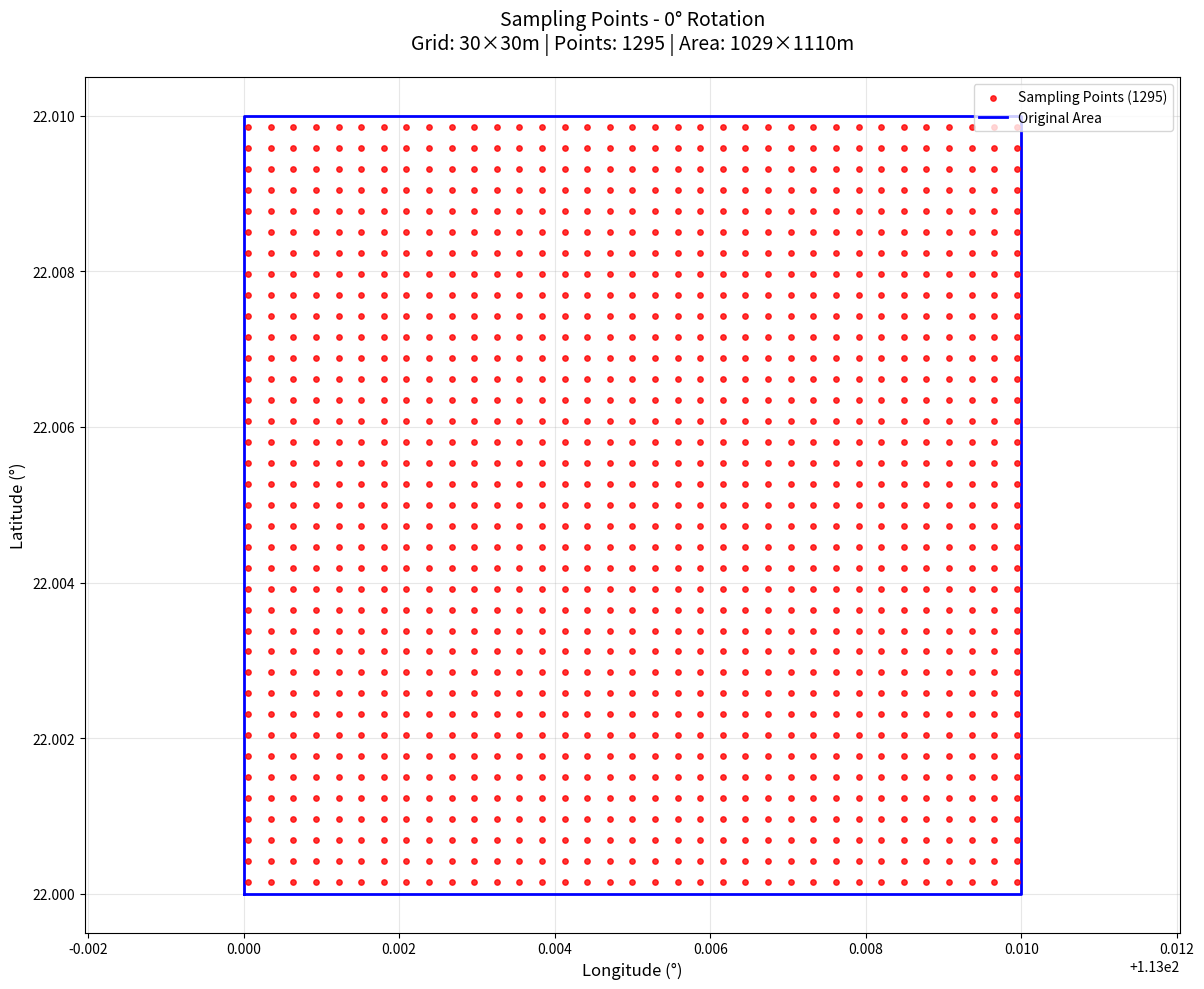
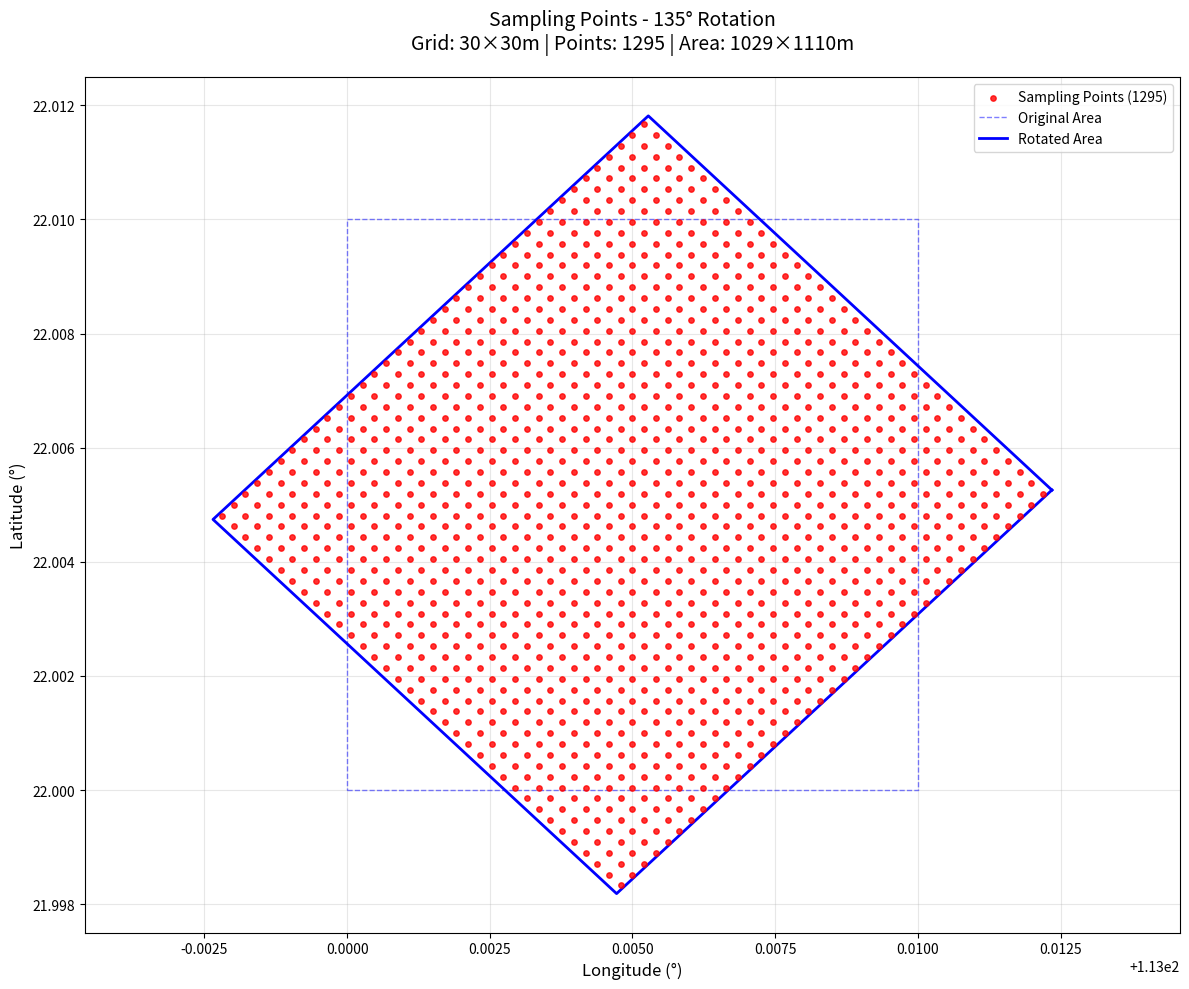
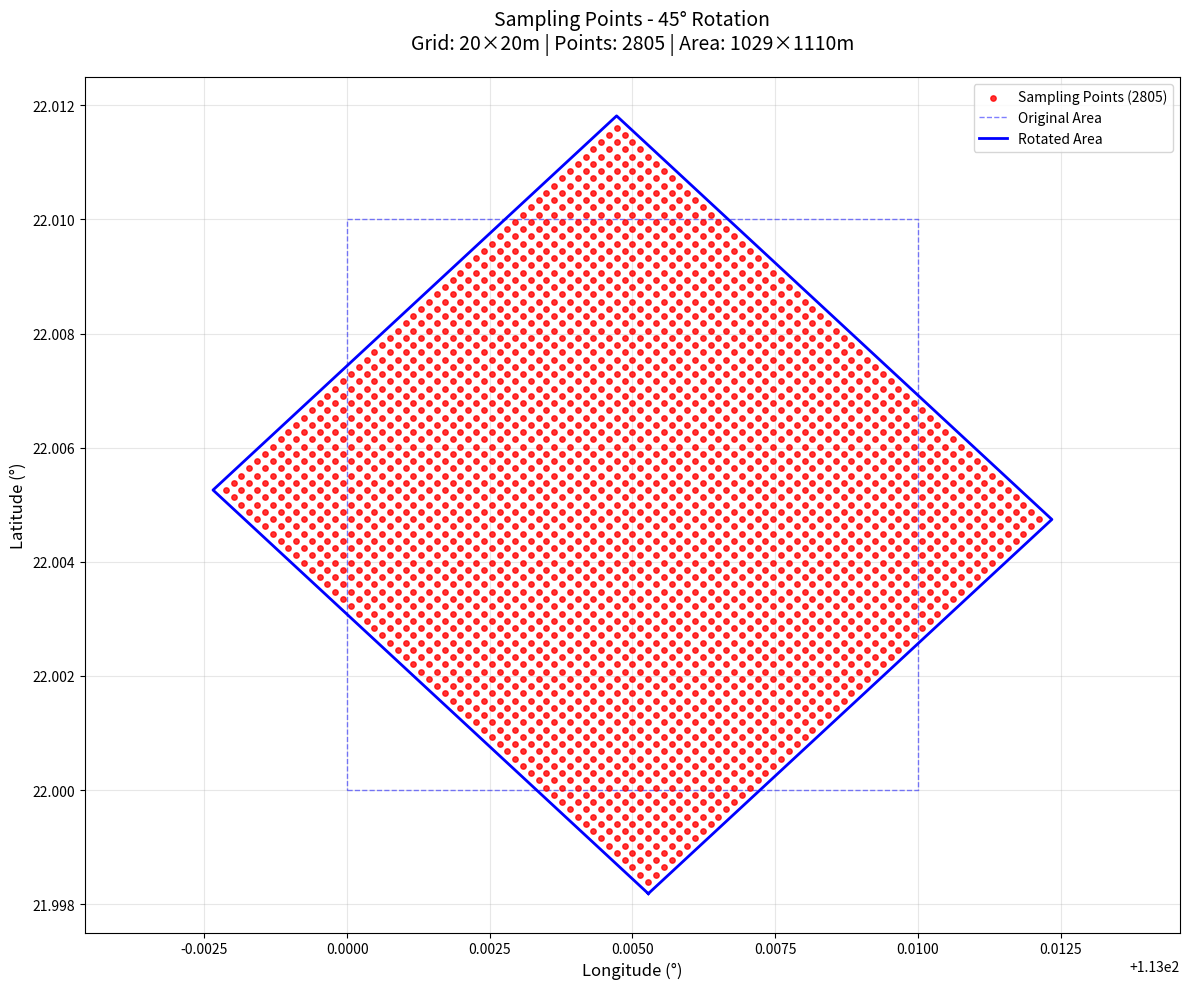
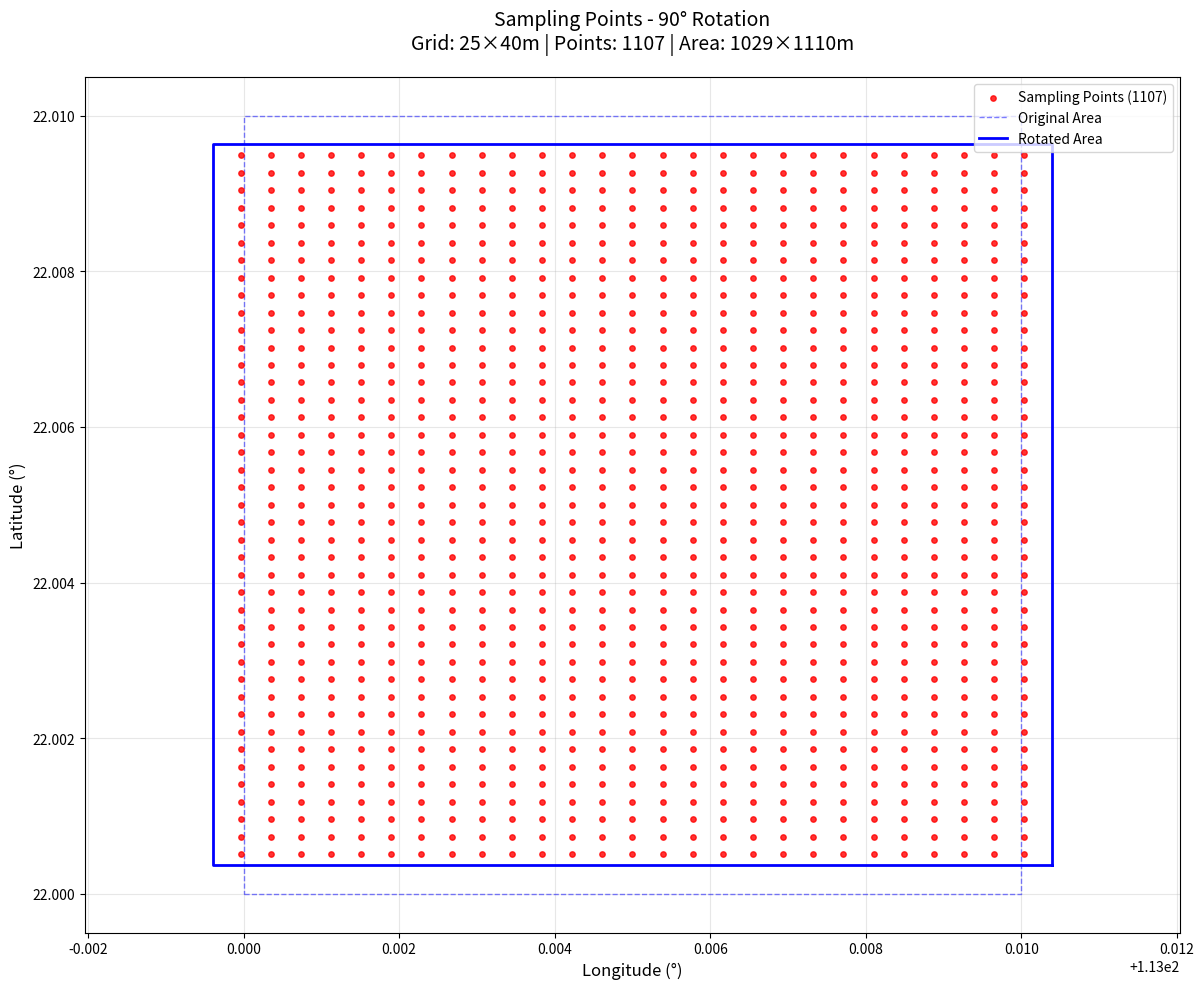
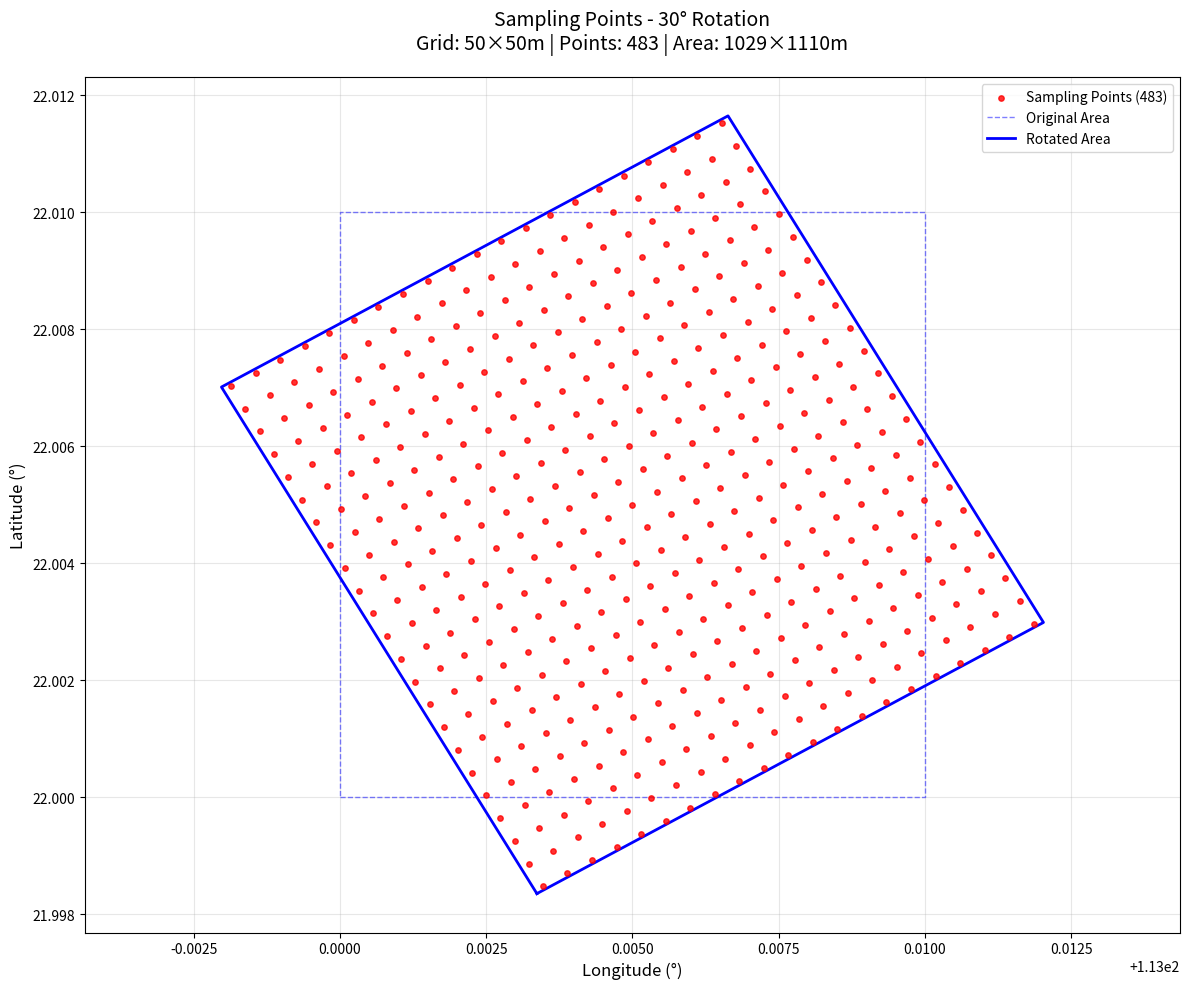

Write the Python code that produced these figures, in order.
"""
无人机高光谱遥感采样点生成模块
支持矩形区域网格生成、角度旋转、自定义间距、结果可视化保存
sampling_points_generator.py
"""
import numpy as np
import math
import os
from typing import List, Tuple, Optional
import matplotlib.pyplot as plt
import matplotlib.patches as patches
from datetime import datetime


class SamplingPointsGenerator:
    """
    采样点生成器
    支持根据矩形区域边界生成旋转网格采样点，并保存可视化结果
    """
    
    def __init__(self, output_dir: str = "sampling_results"):
        """
        初始化采样点生成器
        
        Args:
            output_dir: 输出文件夹路径
        """
        # 地球半径常数 (米)
        self.EARTH_RADIUS = 6378137.0
        
        # 输出目录
        self.output_dir = output_dir
        self._ensure_output_dir()
        
    def _ensure_output_dir(self):
        """确保输出目录存在"""
        if not os.path.exists(self.output_dir):
            os.makedirs(self.output_dir)
            print(f"创建输出目录: {self.output_dir}")
    
    def deg_to_rad(self, degrees: float) -> float:
        """角度转弧度"""
        return degrees * math.pi / 180.0
    
    def rad_to_deg(self, radians: float) -> float:
        """弧度转角度"""
        return radians * 180.0 / math.pi
    
    def lat_lon_to_meters(self, lat: float, lon: float, ref_lat: float, ref_lon: float) -> Tuple[float, float]:
        """
        将经纬度坐标转换为以参考点为原点的米制坐标
        使用简化的投影方法，适用于小范围区域
        
        Args:
            lat, lon: 目标点经纬度
            ref_lat, ref_lon: 参考点经纬度（作为原点）
            
        Returns:
            (x, y): 米制坐标，x为东向，y为北向
        """
        # 转换为弧度
        lat_rad = self.deg_to_rad(lat)
        lon_rad = self.deg_to_rad(lon)
        ref_lat_rad = self.deg_to_rad(ref_lat)
        ref_lon_rad = self.deg_to_rad(ref_lon)
        
        # 计算距离差
        delta_lat = lat_rad - ref_lat_rad
        delta_lon = lon_rad - ref_lon_rad
        
        # 转换为米制坐标
        # y为北向距离
        y = delta_lat * self.EARTH_RADIUS
        # x为东向距离，需要考虑纬度修正
        x = delta_lon * self.EARTH_RADIUS * math.cos(ref_lat_rad)
        
        return x, y
    
    def meters_to_lat_lon(self, x: float, y: float, ref_lat: float, ref_lon: float) -> Tuple[float, float]:
        """
        将米制坐标转换回经纬度坐标
        
        Args:
            x, y: 米制坐标（米）
            ref_lat, ref_lon: 参考点经纬度
            
        Returns:
            (lat, lon): 经纬度坐标
        """
        ref_lat_rad = self.deg_to_rad(ref_lat)
        
        # 转换回经纬度差
        delta_lat = y / self.EARTH_RADIUS
        delta_lon = x / (self.EARTH_RADIUS * math.cos(ref_lat_rad))
        
        # 计算目标点经纬度
        lat = ref_lat + self.rad_to_deg(delta_lat)
        lon = ref_lon + self.rad_to_deg(delta_lon)
        
        return lat, lon
    
    def rotate_point(self, x: float, y: float, angle_deg: float, 
                    center_x: float = 0, center_y: float = 0) -> Tuple[float, float]:
        """
        绕指定中心点旋转坐标
        
        Args:
            x, y: 原始坐标
            angle_deg: 旋转角度（度），正值为逆时针
            center_x, center_y: 旋转中心
            
        Returns:
            (new_x, new_y): 旋转后坐标
        """
        angle_rad = self.deg_to_rad(angle_deg)
        cos_a = math.cos(angle_rad)
        sin_a = math.sin(angle_rad)
        
        # 平移到原点
        dx = x - center_x
        dy = y - center_y
        
        # 旋转
        new_dx = dx * cos_a - dy * sin_a
        new_dy = dx * sin_a + dy * cos_a
        
        # 平移回去
        new_x = new_dx + center_x
        new_y = new_dy + center_y
        
        return new_x, new_y
    
    def get_region_info(self, corner1: Tuple[float, float], corner2: Tuple[float, float]) -> dict:
        """
        获取区域信息
        
        Args:
            corner1, corner2: 区域对角点
            
        Returns:
            dict: 包含区域中心、尺寸等信息
        """
        lat1, lon1 = corner1
        lat2, lon2 = corner2
        
        # 区域中心
        center_lat = (lat1 + lat2) / 2
        center_lon = (lon1 + lon2) / 2
        
        # 区域尺寸（近似）
        width_m = abs(lon2 - lon1) * 111000 * math.cos(self.deg_to_rad(center_lat))
        height_m = abs(lat2 - lat1) * 111000
        
        return {
            'center': (center_lat, center_lon),
            'width_m': width_m,
            'height_m': height_m,
            'area_m2': width_m * height_m
        }
    
    def generate_grid_points(self, 
                           corner1: Tuple[float, float], 
                           corner2: Tuple[float, float],
                           spacing_x: float = 30.0, 
                           spacing_y: Optional[float] = None,
                           rotation_angle: float = 0.0) -> List[Tuple[float, float]]:
        """
        生成旋转网格采样点
        
        Args:
            corner1, corner2: 矩形区域的两个对角点经纬度 (lat, lon)
            spacing_x: X方向间距(米) - 东西方向
            spacing_y: Y方向间距(米) - 南北方向，如果为None则等于spacing_x
            rotation_angle: 旋转角度(度)，相对于正北方向，正值为逆时针
            
        Returns:
            List[Tuple[float, float]]: 采样点列表 [(lat, lon), ...]
        """
        if spacing_y is None:
            spacing_y = spacing_x
            
        lat1, lon1 = corner1
        lat2, lon2 = corner2
        
        # 确定参考点（区域中心）
        ref_lat = (lat1 + lat2) / 2
        ref_lon = (lon1 + lon2) / 2
        
        # 将区域边界转换为米制坐标
        x1, y1 = self.lat_lon_to_meters(lat1, lon1, ref_lat, ref_lon)
        x2, y2 = self.lat_lon_to_meters(lat2, lon2, ref_lat, ref_lon)
        
        # 确定边界
        min_x, max_x = min(x1, x2), max(x1, x2)
        min_y, max_y = min(y1, y2), max(y1, y2)
        
        # 扩展边界以确保覆盖完整
        margin = max(spacing_x, spacing_y)
        min_x -= margin
        max_x += margin
        min_y -= margin
        max_y += margin
        
        # 生成网格点
        grid_points = []
        
        # 计算网格起始点，使其对齐
        start_x = math.floor(min_x / spacing_x) * spacing_x
        start_y = math.floor(min_y / spacing_y) * spacing_y
        
        # 计算网格点数量
        num_x = int(math.ceil((max_x - start_x) / spacing_x)) + 1
        num_y = int(math.ceil((max_y - start_y) / spacing_y)) + 1
        
        for i in range(num_x):
            for j in range(num_y):
                x = start_x + i * spacing_x
                y = start_y + j * spacing_y
                
                # 如果需要旋转，绕区域中心旋转
                if rotation_angle != 0:
                    center_x = (x1 + x2) / 2
                    center_y = (y1 + y2) / 2
                    x, y = self.rotate_point(x, y, rotation_angle, center_x, center_y)
                
                # 转换回经纬度
                lat, lon = self.meters_to_lat_lon(x, y, ref_lat, ref_lon)
                grid_points.append((lat, lon))
        
        return grid_points
    
    def filter_points_in_rotated_rectangle(self, 
                                         points: List[Tuple[float, float]],
                                         corner1: Tuple[float, float], 
                                         corner2: Tuple[float, float],
                                         rotation_angle: float = 0.0) -> List[Tuple[float, float]]:
        """
        过滤出在旋转矩形区域内的点
        
        Args:
            points: 待过滤的点列表
            corner1, corner2: 原始矩形区域对角点
            rotation_angle: 旋转角度
            
        Returns:
            List[Tuple[float, float]]: 区域内的点
        """
        lat1, lon1 = corner1
        lat2, lon2 = corner2
        
        ref_lat = (lat1 + lat2) / 2
        ref_lon = (lon1 + lon2) / 2
        
        # 原始矩形边界
        x1, y1 = self.lat_lon_to_meters(lat1, lon1, ref_lat, ref_lon)
        x2, y2 = self.lat_lon_to_meters(lat2, lon2, ref_lat, ref_lon)
        min_x, max_x = min(x1, x2), max(x1, x2)
        min_y, max_y = min(y1, y2), max(y1, y2)
        
        center_x = (min_x + max_x) / 2
        center_y = (min_y + max_y) / 2
        
        filtered_points = []
        
        for lat, lon in points:
            # 转换为米制坐标
            x, y = self.lat_lon_to_meters(lat, lon, ref_lat, ref_lon)
            
            # 反向旋转点，检查是否在原始矩形内
            if rotation_angle != 0:
                x, y = self.rotate_point(x, y, -rotation_angle, center_x, center_y)
            
            # 检查是否在原始矩形内
            if min_x <= x <= max_x and min_y <= y <= max_y:
                filtered_points.append((lat, lon))
        
        return filtered_points
    
    def generate_sampling_points(self, 
                               corner1: Tuple[float, float], 
                               corner2: Tuple[float, float],
                               spacing_x: float = 30.0, 
                               spacing_y: Optional[float] = None,
                               rotation_angle: float = 0.0,
                               filter_boundary: bool = True) -> List[Tuple[float, float]]:
        """
        生成采样点的主要接口
        
        Args:
            corner1, corner2: 矩形区域对角点 (lat, lon)
            spacing_x: X方向间距(米) - 东西方向
            spacing_y: Y方向间距(米) - 南北方向
            rotation_angle: 旋转角度(度)，正值为逆时针
            filter_boundary: 是否过滤边界外的点
            
        Returns:
            List[Tuple[float, float]]: 采样点列表
        """
        # 生成网格点
        points = self.generate_grid_points(corner1, corner2, spacing_x, spacing_y, rotation_angle)
        
        # 如果需要，过滤边界外的点
        if filter_boundary:
            points = self.filter_points_in_rotated_rectangle(points, corner1, corner2, rotation_angle)
        
        return points
    
    def save_sampling_visualization(self, 
                                  points: List[Tuple[float, float]], 
                                  corner1: Tuple[float, float], 
                                  corner2: Tuple[float, float],
                                  rotation_angle: float = 0.0,
                                  spacing_x: float = 30.0,
                                  spacing_y: float = 30.0,
                                  filename: Optional[str] = None) -> str:
        """
        保存采样点可视化图表为PNG文件
        
        Args:
            points: 采样点列表
            corner1, corner2: 区域边界
            rotation_angle: 旋转角度
            spacing_x, spacing_y: 采样间距
            filename: 文件名，如果为None则自动生成
            
        Returns:
            str: 保存的文件路径
        """
        if not points:
            print("警告：没有采样点可以可视化")
            return ""
        
        # 生成文件名
        if filename is None:
            timestamp = datetime.now().strftime("%Y%m%d_%H%M%S")
            filename = f"sampling_points_{rotation_angle}deg_{spacing_x}x{spacing_y}m_{timestamp}.png"
        
        filepath = os.path.join(self.output_dir, filename)
        
        # 创建图表
        plt.figure(figsize=(12, 10))
        
        # 获取坐标数据
        lats, lons = zip(*points)
        
        # 绘制采样点
        plt.scatter(lons, lats, c='red', s=15, alpha=0.8, label=f'Sampling Points ({len(points)})', zorder=5)
        
        # 绘制区域边界
        lat1, lon1 = corner1
        lat2, lon2 = corner2
        
        if rotation_angle == 0:
            # 简单矩形
            rect_lons = [lon1, lon2, lon2, lon1, lon1]
            rect_lats = [lat1, lat1, lat2, lat2, lat1]
            plt.plot(rect_lons, rect_lats, 'b-', linewidth=2, label='Original Area', zorder=3)
        else:
            # 绘制原始矩形（虚线）
            rect_lons = [lon1, lon2, lon2, lon1, lon1]
            rect_lats = [lat1, lat1, lat2, lat2, lat1]
            plt.plot(rect_lons, rect_lats, 'b--', linewidth=1, alpha=0.5, label='Original Area', zorder=2)
            
            # 旋转矩形的四个顶点
            ref_lat = (lat1 + lat2) / 2
            ref_lon = (lon1 + lon2) / 2
            
            corners = [(lat1, lon1), (lat1, lon2), (lat2, lon2), (lat2, lon1)]
            rotated_corners = []
            
            for lat, lon in corners:
                x, y = self.lat_lon_to_meters(lat, lon, ref_lat, ref_lon)
                center_x, center_y = 0, 0  # 参考点就是中心
                x, y = self.rotate_point(x, y, rotation_angle, center_x, center_y)
                lat, lon = self.meters_to_lat_lon(x, y, ref_lat, ref_lon)
                rotated_corners.append((lat, lon))
            
            rotated_corners.append(rotated_corners[0])  # 闭合
            rot_lats, rot_lons = zip(*rotated_corners)
            plt.plot(rot_lons, rot_lats, 'b-', linewidth=2, label='Rotated Area', zorder=3)
        
        # 添加网格和标签
        plt.xlabel('Longitude (°)', fontsize=12)
        plt.ylabel('Latitude (°)', fontsize=12)
        
        # 标题包含详细信息
        region_info = self.get_region_info(corner1, corner2)
        title = f'Sampling Points - {rotation_angle}° Rotation\n'
        title += f'Grid: {spacing_x}×{spacing_y}m | Points: {len(points)} | '
        title += f'Area: {region_info["width_m"]:.0f}×{region_info["height_m"]:.0f}m'
        plt.title(title, fontsize=14, pad=20)
        
        plt.legend(loc='upper right')
        plt.grid(True, alpha=0.3)
        
        # 设置坐标轴等比例
        plt.axis('equal')
        
        # 调整边距
        plt.tight_layout()
        
        # 保存图片
        plt.savefig(filepath, dpi=300, bbox_inches='tight', facecolor='white')
        plt.close()  # 关闭图形，释放内存
        
        print(f"可视化结果已保存: {filepath}")
        return filepath
    
    def export_points_to_csv(self, points: List[Tuple[float, float]], 
                           filename: Optional[str] = None) -> str:
        """
        导出采样点到CSV文件
        
        Args:
            points: 采样点列表
            filename: 文件名，如果为None则自动生成
            
        Returns:
            str: 保存的文件路径
        """
        if filename is None:
            timestamp = datetime.now().strftime("%Y%m%d_%H%M%S")
            filename = f"sampling_points_{timestamp}.csv"
        
        filepath = os.path.join(self.output_dir, filename)
        
        with open(filepath, 'w', encoding='utf-8') as f:
            f.write("index,latitude,longitude\n")
            for i, (lat, lon) in enumerate(points, 1):
                f.write(f"{i},{lat:.8f},{lon:.8f}\n")
        
        print(f"采样点数据已导出: {filepath} (共{len(points)}个点)")
        return filepath


def test_sampling_generator():
    """测试函数 - 生成多种场景的采样点并保存可视化结果"""
    print("=" * 60)
    print("无人机高光谱遥感采样点生成模块 - 完整测试")
    print("=" * 60)
    
    # 创建生成器实例
    generator = SamplingPointsGenerator(output_dir="sampling_results")
    
    # 测试区域：基于实际应用场景
    corner1 = (22.000, 113.000)  # 左下角
    corner2 = (22.010, 113.010)  # 右上角
    
    region_info = generator.get_region_info(corner1, corner2)
    print(f"\n测试区域信息:")
    print(f"  坐标范围: {corner1} 到 {corner2}")
    print(f"  区域中心: ({region_info['center'][0]:.6f}, {region_info['center'][1]:.6f})")
    print(f"  区域尺寸: {region_info['width_m']:.0f}m × {region_info['height_m']:.0f}m")
    print(f"  总面积: {region_info['area_m2']/1e6:.2f} km²")
    
    test_cases = [
        {
            "name": "标准网格 - 无旋转",
            "params": {"spacing_x": 30, "spacing_y": 30, "rotation_angle": 0},
            "description": "基础30m等间距网格"
        },
        {
            "name": "太阳角优化 - 135度旋转",
            "params": {"spacing_x": 30, "spacing_y": 30, "rotation_angle": 135},
            "description": "匹配太阳方位的135度旋转网格"
        },
        {
            "name": "高密度采样 - 20m间距",
            "params": {"spacing_x": 20, "spacing_y": 20, "rotation_angle": 45},
            "description": "高分辨率监测用的密集网格"
        },
        {
            "name": "矩形网格 - 不等间距",
            "params": {"spacing_x": 25, "spacing_y": 40, "rotation_angle": 90},
            "description": "适应地形特征的非等间距网格"
        },
        {
            "name": "粗网格 - 快速覆盖",
            "params": {"spacing_x": 50, "spacing_y": 50, "rotation_angle": 30},
            "description": "应急响应用的快速覆盖网格"
        }
    ]
    
    results = []
    
    print(f"\n开始生成 {len(test_cases)} 种测试场景...")
    print("-" * 60)
    
    for i, test_case in enumerate(test_cases, 1):
        print(f"\n[{i}/{len(test_cases)}] {test_case['name']}")
        print(f"参数: {test_case['params']}")
        print(f"说明: {test_case['description']}")
        
        # 生成采样点
        points = generator.generate_sampling_points(
            corner1, corner2, 
            **test_case['params']
        )
        
        # 保存可视化
        image_path = generator.save_sampling_visualization(
            points, corner1, corner2, 
            **test_case['params']
        )
        
        # 导出CSV（仅为第一个测试用例）
        csv_path = ""
        if i == 2:  # 为135度旋转的案例导出CSV
            csv_path = generator.export_points_to_csv(points)
        
        # 记录结果
        result = {
            "case": test_case['name'],
            "points_count": len(points),
            "image_path": image_path,
            "csv_path": csv_path,
            **test_case['params']
        }
        results.append(result)
        
        print(f"✓ 生成采样点: {len(points)} 个")
        if image_path:
            print(f"✓ 保存图片: {os.path.basename(image_path)}")
        if csv_path:
            print(f"✓ 导出CSV: {os.path.basename(csv_path)}")
    
    # 测试坐标转换精度
    print(f"\n" + "-" * 60)
    print("坐标转换精度验证:")
    test_lat, test_lon = 22.005, 113.005
    ref_lat, ref_lon = 22.000, 113.000
    
    x, y = generator.lat_lon_to_meters(test_lat, test_lon, ref_lat, ref_lon)
    back_lat, back_lon = generator.meters_to_lat_lon(x, y, ref_lat, ref_lon)
    
    lat_error = abs(test_lat - back_lat) * 1e6  # 微度
    lon_error = abs(test_lon - back_lon) * 1e6  # 微度
    
    print(f"  原始坐标: ({test_lat:.6f}, {test_lon:.6f})")
    print(f"  米制坐标: ({x:.2f}, {y:.2f}) 米")
    print(f"  转换回坐标: ({back_lat:.6f}, {back_lon:.6f})")
    print(f"  转换误差: 纬度 {lat_error:.2f} 微度, 经度 {lon_error:.2f} 微度")
    print(f"  距离误差: ~{lat_error * 0.11:.3f} 米")
    
    # 输出总结
    print(f"\n" + "=" * 60)
    print("测试完成 - 结果总结:")
    print("=" * 60)
    
    for result in results:
        spacing_info = f"{result['spacing_x']}×{result['spacing_y']}m"
        print(f"  {result['case']:25s} | {result['points_count']:4d} 点 | {spacing_info:8s} | {result['rotation_angle']:3.0f}°")
    
    total_points = sum(r['points_count'] for r in results)
    print(f"\n总计生成采样点: {total_points} 个")
    print(f"输出目录: {generator.output_dir}")
    print(f"生成文件数: {len([r for r in results if r['image_path']])} 张图片")
    
    return results


if __name__ == "__main__":
    # 运行完整测试
    test_results = test_sampling_generator()
